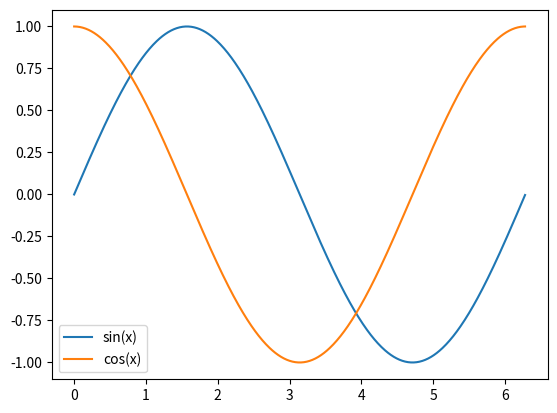

Generate this figure with matplotlib:
# Hello World for PSI Numerical Methods 2026 trial 2
import numpy as np
import matplotlib.pyplot as plt

def myexp(x, N=10):
    """
    This function computes exp(x) via the Taylor Series using terms up to
    order N.
    """

    t = 1.0  # The value of the current term
    y = 1.0  # The value of exp(x) up to this point

    # We initialize with the 0th order term, so run the loop
    # for the remaining N terms.
    for i in range(1, N+1):
        t *= x/i  # Update the term: tn = x^n / n!
        y += t    # add tn to y

    # We're done!
    return y


if __name__ == "__main__":

    print("Hello, world!")

    print("e(1) with  5 terms is", myexp(1.0, 5))
    print("e(1) with 10 terms is", myexp(1.0, 10))
    print("e(1) with 20 terms is", myexp(1.0, 20))
    print("e(1) with 40 terms is", myexp(1.0, 40))


print("Hello, PSI 2026!")
print(np.e**(1.2))

x = np.arange(0,2*np.pi,0.01)
y = np.sin(x)
y2 = np.cos(x)

fig, ax = plt.subplots()
ax.plot(x,y, label = "sin(x)")
ax.plot(x,y2, label = "cos(x)")
ax.legend()
plt.savefig("trig")
plt.show()
